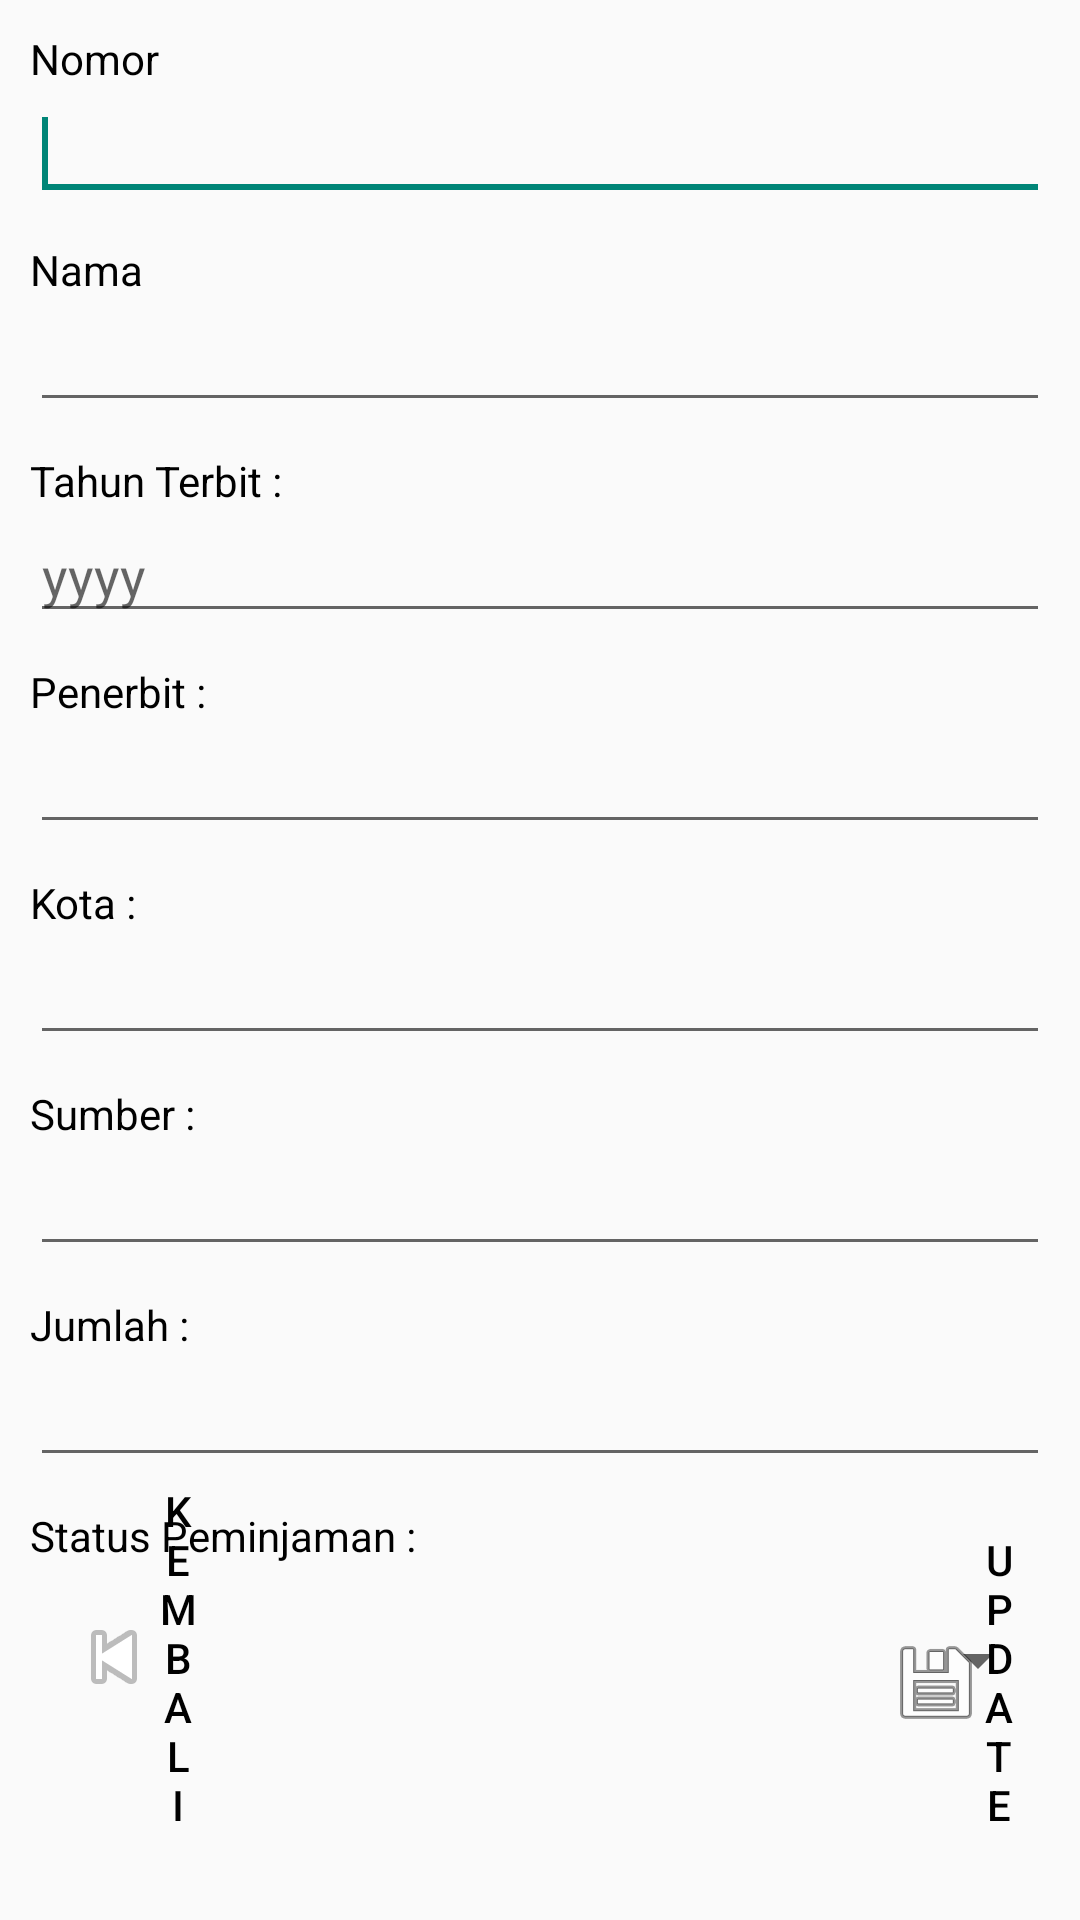

Write the Android layout XML for this screen, with the resource values it uses.
<!-- AndroidManifest.xml: application theme Theme.SIAYPIIBUNGUR -->
<!-- res/layout/activity_update_data_buku.xml -->
<?xml version="1.0" encoding="utf-8"?>
<RelativeLayout xmlns:android="http://schemas.android.com/apk/res/android"
    xmlns:tools="http://schemas.android.com/tools"
    android:layout_width="match_parent"
    android:layout_height="match_parent"
    android:padding="10dp"
    tools:context=".UpdateDataBuku">

    <EditText
        android:id="@+id/editText1"
        android:layout_width="match_parent"
        android:layout_height="wrap_content"
        android:layout_alignStart="@+id/textView1"
        android:layout_below="@+id/textView1"
        android:inputType="number"
        android:maxLength="50">
        <requestFocus />
    </EditText>
    <TextView
        android:id="@+id/textView1"
        android:layout_width="wrap_content"
        android:layout_height="wrap_content"
        android:layout_alignParentStart="true"
        android:layout_alignParentTop="true"
        android:text="@string/nomor"
        android:textColor="@color/black"/>
    <TextView
        android:id="@+id/textView2"
        android:layout_width="wrap_content"
        android:layout_height="wrap_content"
        android:layout_alignStart="@+id/editText1"
        android:layout_below="@+id/editText1"
        android:layout_marginTop="10dp"
        android:text="@string/nama"
        android:textColor="@color/black"/>
    <EditText
        android:id="@+id/editText2"
        android:layout_width="match_parent"
        android:layout_height="wrap_content"
        android:layout_alignStart="@+id/textView2"
        android:layout_below="@+id/textView2"
        android:inputType="text"
        android:maxLength="50" />
    <TextView
        android:id="@+id/textView3"
        android:layout_width="wrap_content"
        android:layout_height="wrap_content"
        android:layout_alignStart="@+id/editText2"
        android:layout_below="@+id/editText2"
        android:layout_marginTop="10dp"
        android:text="@string/tahun_terbit"
        android:textColor="@color/black"/>
    <EditText
        android:id="@+id/editText3"
        android:layout_width="match_parent"
        android:layout_height="wrap_content"
        android:layout_alignStart="@+id/textView3"
        android:layout_below="@+id/textView3"
        android:hint="yyyy"
        android:inputType="date" />

    <TextView
        android:id="@+id/textView4"
        android:layout_width="wrap_content"
        android:layout_height="wrap_content"
        android:layout_alignStart="@+id/editText3"
        android:layout_below="@+id/editText3"
        android:layout_marginTop="10dp"
        android:text="@string/penerbit"
        android:textColor="@color/black"/>
    <EditText
        android:id="@+id/editText4"
        android:layout_width="match_parent"
        android:layout_height="wrap_content"
        android:layout_alignStart="@+id/textView4"
        android:layout_below="@+id/textView4"
        android:inputType="text" />

    <TextView
        android:id="@+id/textView5"
        android:layout_width="wrap_content"
        android:layout_height="wrap_content"
        android:layout_alignStart="@+id/editText4"
        android:layout_below="@+id/editText4"
        android:layout_marginTop="10dp"
        android:inputType="text"
        android:maxLength="100"
        android:text="@string/kota"
        android:textColor="@color/black"/>
    <EditText
        android:id="@+id/editText5"
        android:layout_width="match_parent"
        android:layout_height="wrap_content"
        android:layout_alignStart="@+id/textView5"
        android:layout_below="@+id/textView5" />

    <TextView
        android:id="@+id/textView6"
        android:layout_width="wrap_content"
        android:layout_height="wrap_content"
        android:layout_alignStart="@+id/editText5"
        android:layout_below="@+id/editText5"
        android:layout_marginTop="10dp"
        android:inputType="text"
        android:maxLength="100"
        android:text="@string/sumber"
        android:textColor="@color/black"/>
    <EditText
        android:id="@+id/editText6"
        android:layout_width="match_parent"
        android:layout_height="wrap_content"
        android:layout_alignStart="@+id/textView6"
        android:layout_below="@+id/textView6" />

    <TextView
        android:id="@+id/textView7"
        android:layout_width="wrap_content"
        android:layout_height="wrap_content"
        android:layout_alignStart="@+id/editText6"
        android:layout_below="@+id/editText6"
        android:layout_marginTop="10dp"
        android:inputType="number"
        android:maxLength="100"
        android:text="@string/jumlah"
        android:textColor="@color/black"/>

    <EditText
        android:id="@+id/editText7"
        android:layout_width="match_parent"
        android:layout_height="wrap_content"
        android:layout_alignStart="@+id/textView7"
        android:layout_below="@+id/textView7"
        android:inputType="number"/>

    <TextView
        android:id="@+id/textView8"
        android:layout_width="wrap_content"
        android:layout_height="wrap_content"
        android:layout_alignStart="@id/editText7"
        android:layout_below="@id/editText7"
        android:layout_marginTop="10dp"
        android:textColor="@color/black"
        android:text="@string/status_peminjaman">
    </TextView>

    <Spinner
        android:id="@+id/status"
        android:layout_width="match_parent"
        android:layout_height="wrap_content"
        android:layout_alignStart="@id/textView8"
        android:layout_below="@id/textView8"
        android:layout_marginTop="20dp"
        android:entries="@array/status_peminjaman">
    </Spinner>


    <Button
        android:id="@+id/button1"
        style="?android:attr/borderlessButtonStyle"
        android:layout_width="wrap_content"
        android:layout_height="wrap_content"
        android:layout_alignStart="@+id/editText5"
        android:layout_alignParentBottom="true"
        android:layout_marginStart="274dp"
        android:layout_marginBottom="9dp"
        android:drawableStart="@android:drawable/ic_menu_save"
        android:text="@string/update"
        android:textColor="@color/black" />

    <Button
        android:id="@+id/button2"
        style="?android:attr/borderlessButtonStyle"
        android:layout_width="wrap_content"
        android:layout_height="wrap_content"
        android:layout_alignEnd="@+id/editText5"
        android:layout_alignParentBottom="true"
        android:layout_marginEnd="273dp"
        android:layout_marginBottom="9dp"
        android:drawableStart="@android:drawable/ic_media_previous"
        android:text="@string/kembali"
        android:textColor="@color/black" />
</RelativeLayout>
<!-- resources referenced by this layout -->
<resources>
  <string-array name="status_peminjaman">
          <item name="null"> </item>
          <item name="Tersedia">Tersedia</item>
          <item name="Dipinjam">Dipinjam</item>
      </string-array>
  <string name="jumlah">Jumlah :</string>
  <string name="kembali">Kembali</string>
  <string name="kota">Kota :</string>
  <string name="nama">Nama</string>
  <string name="nomor">Nomor</string>
  <string name="penerbit">Penerbit :</string>
  <string name="status_peminjaman">Status Peminjaman :</string>
  <string name="sumber">Sumber :</string>
  <string name="tahun_terbit">Tahun Terbit :</string>
  <string name="update">Update</string>
  <style name="Theme.SIAYPIIBUNGUR" parent="Theme.AppCompat.Light.NoActionBar">
          
          <item name="colorPrimary">@color/teal_700</item>
          <item name="colorPrimaryVariant">@color/teal_200</item>
          <item name="colorOnPrimary">@color/white</item>
          
          <item name="colorSecondary">@color/teal_200</item>
          <item name="colorSecondaryVariant">@color/teal_700</item>
          <item name="colorOnSecondary">@color/black</item>
          
          <item name="android:statusBarColor">?attr/colorPrimaryVariant</item>
          
      </style>
  <!-- not gathered from this repository: default colours our renderer supplied (Android Studio template values) -->
  <color name="teal_200">#FF03DAC5</color>
  <color name="teal_700">#FF018786</color>
  <color name="black">#FF000000</color>
  <color name="white">#FFFFFFFF</color>
</resources>
